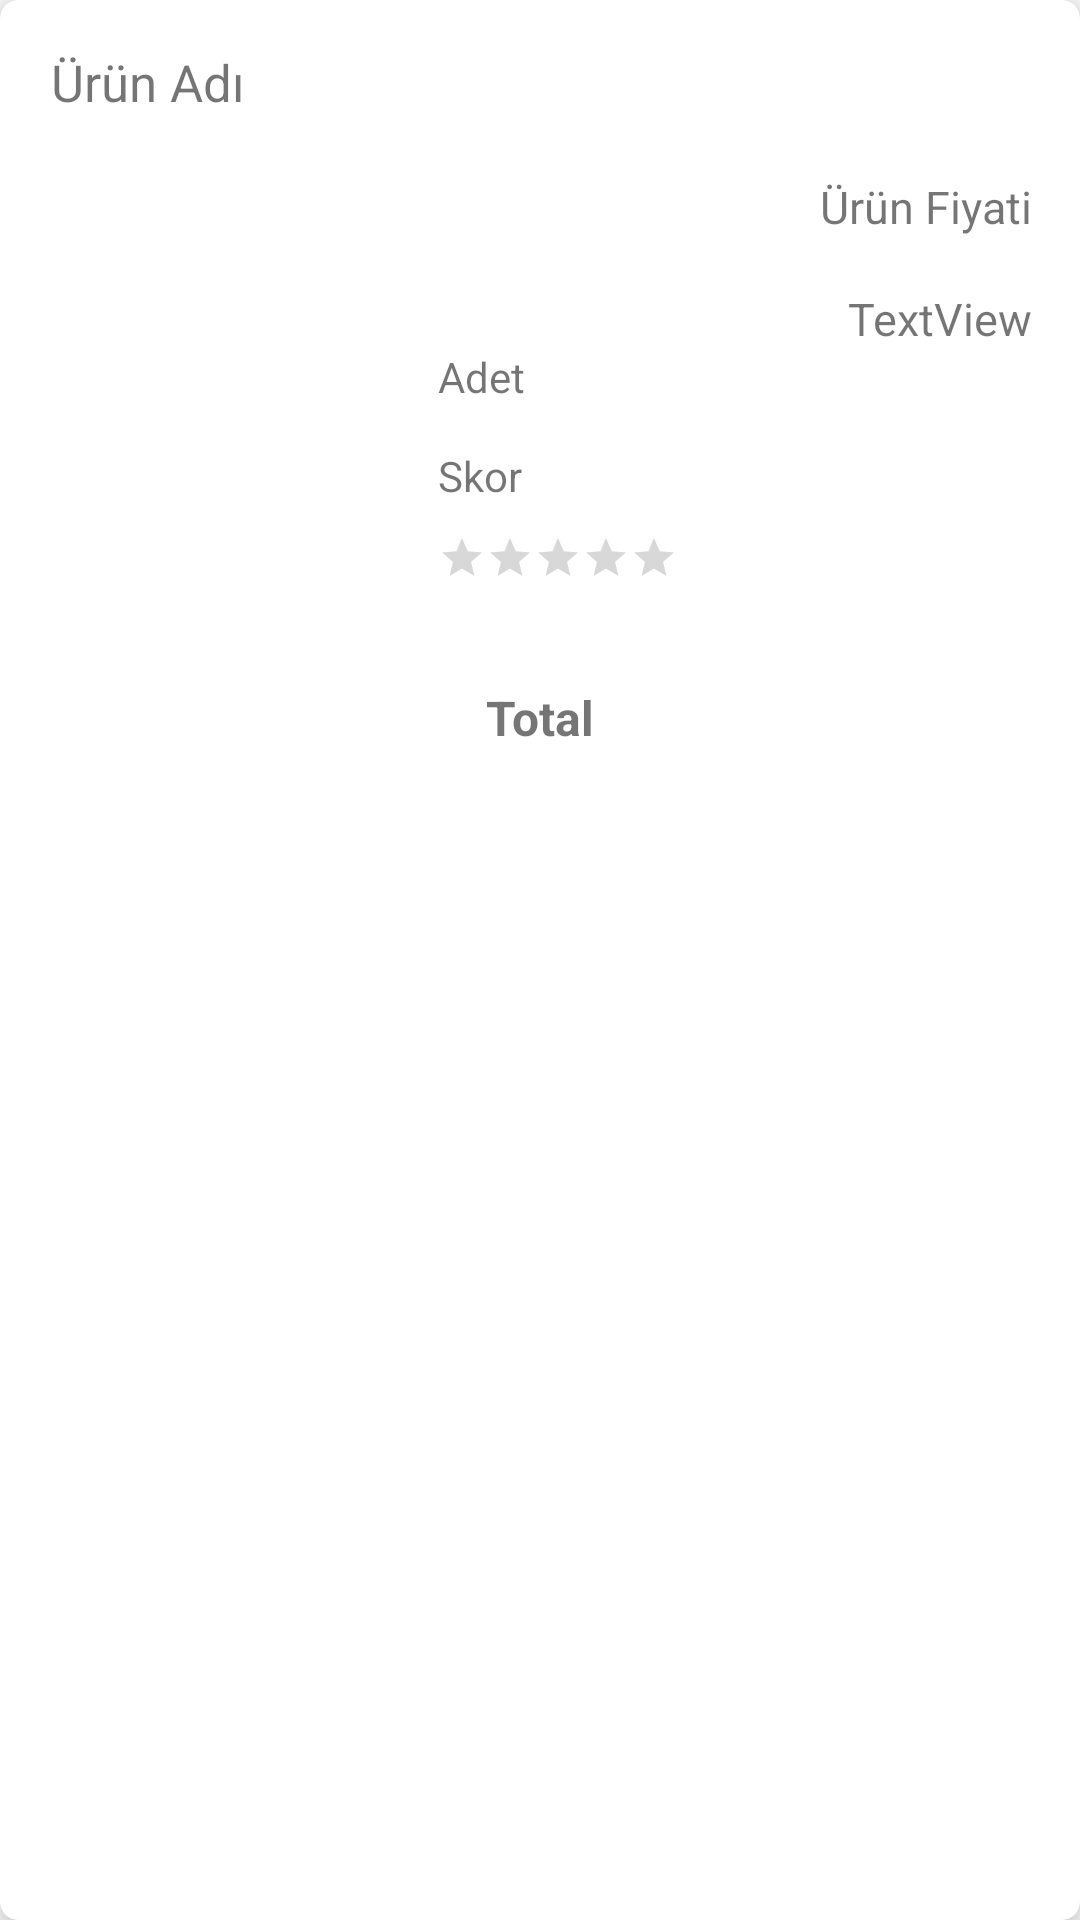

Produce the Android XML layout that renders to this screen, including the resource entries it uses.
<!-- AndroidManifest.xml: application theme Theme.CommerceApp -->
<!-- res/layout/card_item_layout.xml -->
<?xml version="1.0" encoding="utf-8"?>
<androidx.cardview.widget.CardView xmlns:android="http://schemas.android.com/apk/res/android"
    xmlns:app="http://schemas.android.com/apk/res-auto"
    xmlns:tools="http://schemas.android.com/tools"
    android:id="@+id/card"
    android:layout_width="match_parent"
    android:layout_height="wrap_content"
    android:layout_margin="8dp"

    app:cardCornerRadius="6dp"
    app:cardElevation="8dp">

    <androidx.constraintlayout.widget.ConstraintLayout
        android:layout_width="match_parent"
        android:layout_height="270dp"

        android:layout_marginBottom="25dp">

        <ImageView
            android:id="@+id/imageCard"
            android:layout_width="120dp"
            android:layout_height="120dp"
            android:layout_marginStart="16dp"
            android:layout_marginTop="40dp"
            app:layout_constraintStart_toStartOf="parent"
            app:layout_constraintTop_toBottomOf="@+id/urunadi"
            app:srcCompat="@drawable/ic_launcher_background" />

        <TextView
            android:id="@+id/urunadi"
            android:layout_width="wrap_content"
            android:layout_height="wrap_content"
            android:layout_marginStart="17dp"
            android:layout_marginTop="16dp"
            android:text="Ürün Adı"
            android:textSize="17sp"
            app:layout_constraintStart_toStartOf="parent"
            app:layout_constraintTop_toTopOf="parent" />

        <TextView
            android:id="@+id/adet"
            android:layout_width="wrap_content"
            android:layout_height="wrap_content"
            android:layout_marginStart="10dp"
            android:layout_marginTop="116dp"
            android:text="Adet"
            app:layout_constraintStart_toEndOf="@+id/imageCard"
            app:layout_constraintTop_toTopOf="parent" />

        <TextView
            android:id="@+id/textView6"
            android:layout_width="wrap_content"
            android:layout_height="wrap_content"
            android:layout_marginTop="20dp"
            android:layout_marginEnd="16dp"
            android:text="Ürün Fiyati"
            android:textSize="15sp"
            app:layout_constraintEnd_toEndOf="parent"
            app:layout_constraintTop_toBottomOf="@+id/urunadi" />

        <TextView
            android:id="@+id/urunfiyat"
            android:layout_width="wrap_content"
            android:layout_height="wrap_content"
            android:layout_marginTop="17dp"
            android:layout_marginEnd="16dp"
            android:text="TextView"
            android:textSize="15sp"
            app:layout_constraintEnd_toEndOf="parent"
            app:layout_constraintTop_toBottomOf="@+id/textView6" />

        <TextView
            android:id="@+id/urunrate"
            android:layout_width="wrap_content"
            android:layout_height="wrap_content"
            android:layout_marginStart="10dp"
            android:layout_marginTop="14dp"
            android:text="Skor"
            app:layout_constraintStart_toEndOf="@+id/imageCard"
            app:layout_constraintTop_toBottomOf="@+id/adet" />

        <RatingBar
            android:id="@+id/ratingBar3"
            style="@style/Widget.AppCompat.RatingBar.Small"
            android:layout_width="wrap_content"
            android:layout_height="wrap_content"
            android:layout_marginStart="10dp"
            android:layout_marginTop="10dp"
            app:layout_constraintStart_toEndOf="@+id/imageCard"
            app:layout_constraintTop_toBottomOf="@+id/urunrate" />

        <ImageView
            android:id="@+id/delete"
            android:layout_width="51dp"
            android:layout_height="50dp"
            android:layout_marginEnd="15dp"
            android:layout_marginBottom="21dp"
            android:visibility="visible"
            app:layout_constraintBottom_toBottomOf="parent"
            app:layout_constraintEnd_toEndOf="parent"
            app:srcCompat="@drawable/ic_baseline_delete_forever_24" />

        <TextView
            android:id="@+id/total"
            android:layout_width="wrap_content"
            android:layout_height="wrap_content"
            android:layout_marginBottom="20dp"
            android:text="Total"
            android:textSize="16sp"
            android:textStyle="bold"
            app:layout_constraintBottom_toBottomOf="parent"
            app:layout_constraintEnd_toEndOf="parent"
            app:layout_constraintHorizontal_bias="0.5"
            app:layout_constraintStart_toStartOf="parent" />
    </androidx.constraintlayout.widget.ConstraintLayout>
</androidx.cardview.widget.CardView>
<!-- resources referenced by this layout -->
<resources>
  <style name="Theme.CommerceApp" parent="Theme.MaterialComponents.DayNight.DarkActionBar">
          
          <item name="colorPrimary">@color/second</item>
          <item name="colorPrimaryVariant">@color/second</item>
          <item name="colorOnPrimary">@color/white</item>
          
          <item name="colorSecondary">@color/teal_200</item>
          <item name="colorSecondaryVariant">@color/teal_700</item>
          <item name="colorOnSecondary">@color/black</item>
          
          <item name="android:statusBarColor" tools:targetApi="l">?attr/colorPrimaryVariant</item>
          
      </style>
  <color name="second">#322f34</color>
  <color name="white">#FFFFFFFF</color>
  <color name="teal_200">#FF03DAC5</color>
  <color name="teal_700">#FF018786</color>
  <color name="black">#FF000000</color>
</resources>
